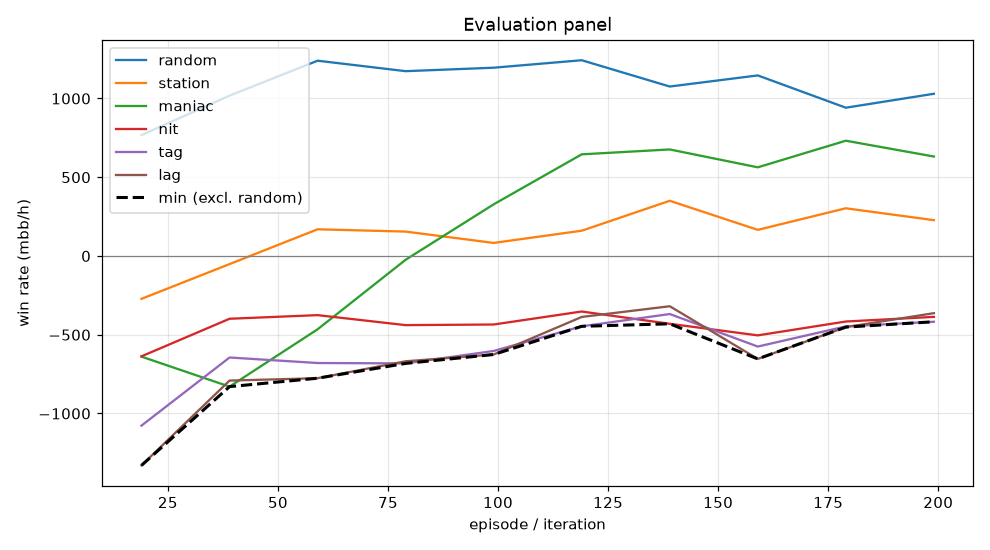

The table this chart was drawn from, first rows:
episode, min, mean, random_mean, random_se, station_mean, station_se, maniac_mean, maniac_se, nit_mean, nit_se, tag_mean, tag_se, lag_mean, lag_se, act_call, act_raise, act_fold, act_check
19, -1330, -790.9, 767.5, 77.66, -272.0, 75.57, -639.0, 219.1, -637.0, 87.03, -1077, 113.1, -1330, 135.4, 0.2626, 0.3802, 0.1498, 0.2074
39, -829.5, -543.0, 1018, 93.56, -51.5, 69.27, -829.5, 235.8, -398.5, 101.8, -644.5, 121.8, -791.0, 134.5, 0.2014, 0.5299, 0.1185, 0.1501
59, -776.0, -425.4, 1240, 96.31, 169.5, 74.48, -465.5, 245.2, -375.5, 100.9, -679.5, 122.8, -776.0, 136.8, 0.2201, 0.5817, 0.1001, 0.09812
79, -682.0, -331.7, 1174, 92, 155.0, 79.23, -24.0, 248.7, -439.0, 98.47, -682.0, 122, -668.5, 136.8, 0.2698, 0.5356, 0.09666, 0.09792
99, -625.5, -250.5, 1196, 95.57, 83.0, 81.74, 328.0, 237, -435.0, 91.74, -603.0, 120.2, -625.5, 133.9, 0.2966, 0.48, 0.09883, 0.1246
119, -446.5, -76.0, 1243, 90.9, 160.5, 80.73, 645.5, 230.6, -352.5, 90.53, -446.5, 115.2, -387.0, 122.4, 0.3112, 0.4546, 0.09653, 0.1377
139, -430.5, -18.2, 1076, 82.31, 350.5, 77.99, 676.5, 221.5, -430.5, 83.48, -368.5, 107.1, -319.0, 120.3, 0.3162, 0.41, 0.11, 0.1637
159, -653.5, -200.7, 1146, 87.18, 166.0, 79.94, 563.0, 227.7, -504.0, 90.05, -575.0, 116.3, -653.5, 127, 0.3416, 0.4303, 0.07439, 0.1538
179, -451.5, -55.9, 941.5, 78.16, 303.0, 79.13, 732.0, 212.8, -416.0, 83.7, -447.0, 102.6, -451.5, 119.4, 0.3382, 0.391, 0.09485, 0.176
199, -417.5, -61.6, 1030, 83.06, 227.5, 79.76, 631.5, 215.6, -386.5, 84.77, -417.5, 107, -363.0, 119.2, 0.3511, 0.3986, 0.08588, 0.1644
